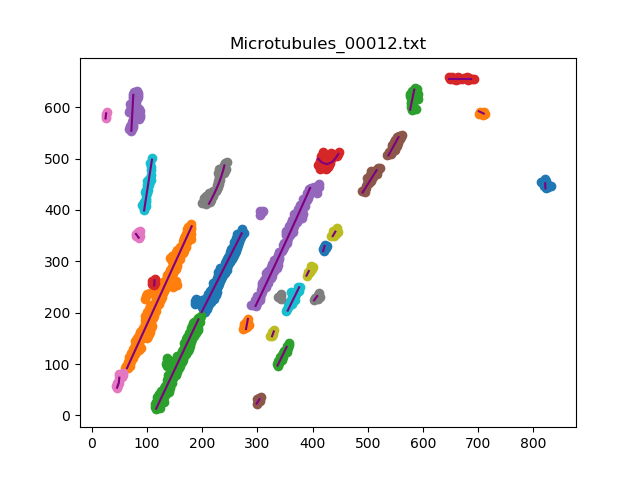

The data file committed next to this chart (first rows):
, x, y
0, 199, 201.0
1, 203.3, 210
2, 207.5, 219.1
3, 211.8, 228.1
4, 216.1, 237.1
5, 220.4, 246.2
6, 224.7, 255.2
7, 228.9, 264.2
8, 233.2, 273.3
9, 237.5, 282.3
10, 241.8, 291.3
11, 246.1, 300.4
12, 250.3, 309.4
13, 254.6, 318.5
14, 258.9, 327.5
15, 263.2, 336.6
16, 267.4, 345.6
17, 271.7, 354.6
0, 63.87, 92.0
1, 67.76, 101.2
2, 71.67, 110.4
3, 75.56, 119.5
4, 79.47, 128.8
5, 83.39, 138
6, 87.3, 147.2
7, 91.19, 156.4
8, 95.1, 165.6
9, 99.01, 174.8
10, 102.9, 184
11, 106.8, 193.2
12, 110.7, 202.4
13, 114.6, 211.6
14, 118.5, 220.8
15, 122.4, 230
16, 126.3, 239.2
17, 130.3, 248.4
18, 134.2, 257.7
19, 138.1, 266.9
20, 142, 276
21, 145.9, 285.3
22, 149.8, 294.5
23, 153.7, 303.7
24, 157.6, 312.9
25, 161.5, 322.1
26, 165.4, 331.3
27, 169.3, 340.5
28, 173.2, 349.7
29, 177.1, 358.9
30, 181, 368.1
0, 116.6, 13.0
1, 120.6, 22.11
2, 124.7, 31.26
3, 128.7, 40.44
4, 132.7, 49.58
5, 136.8, 58.73
6, 140.8, 67.87
7, 144.8, 77.02
8, 148.8, 86.17
9, 152.9, 95.35
10, 156.9, 104.5
... 131 more rows
